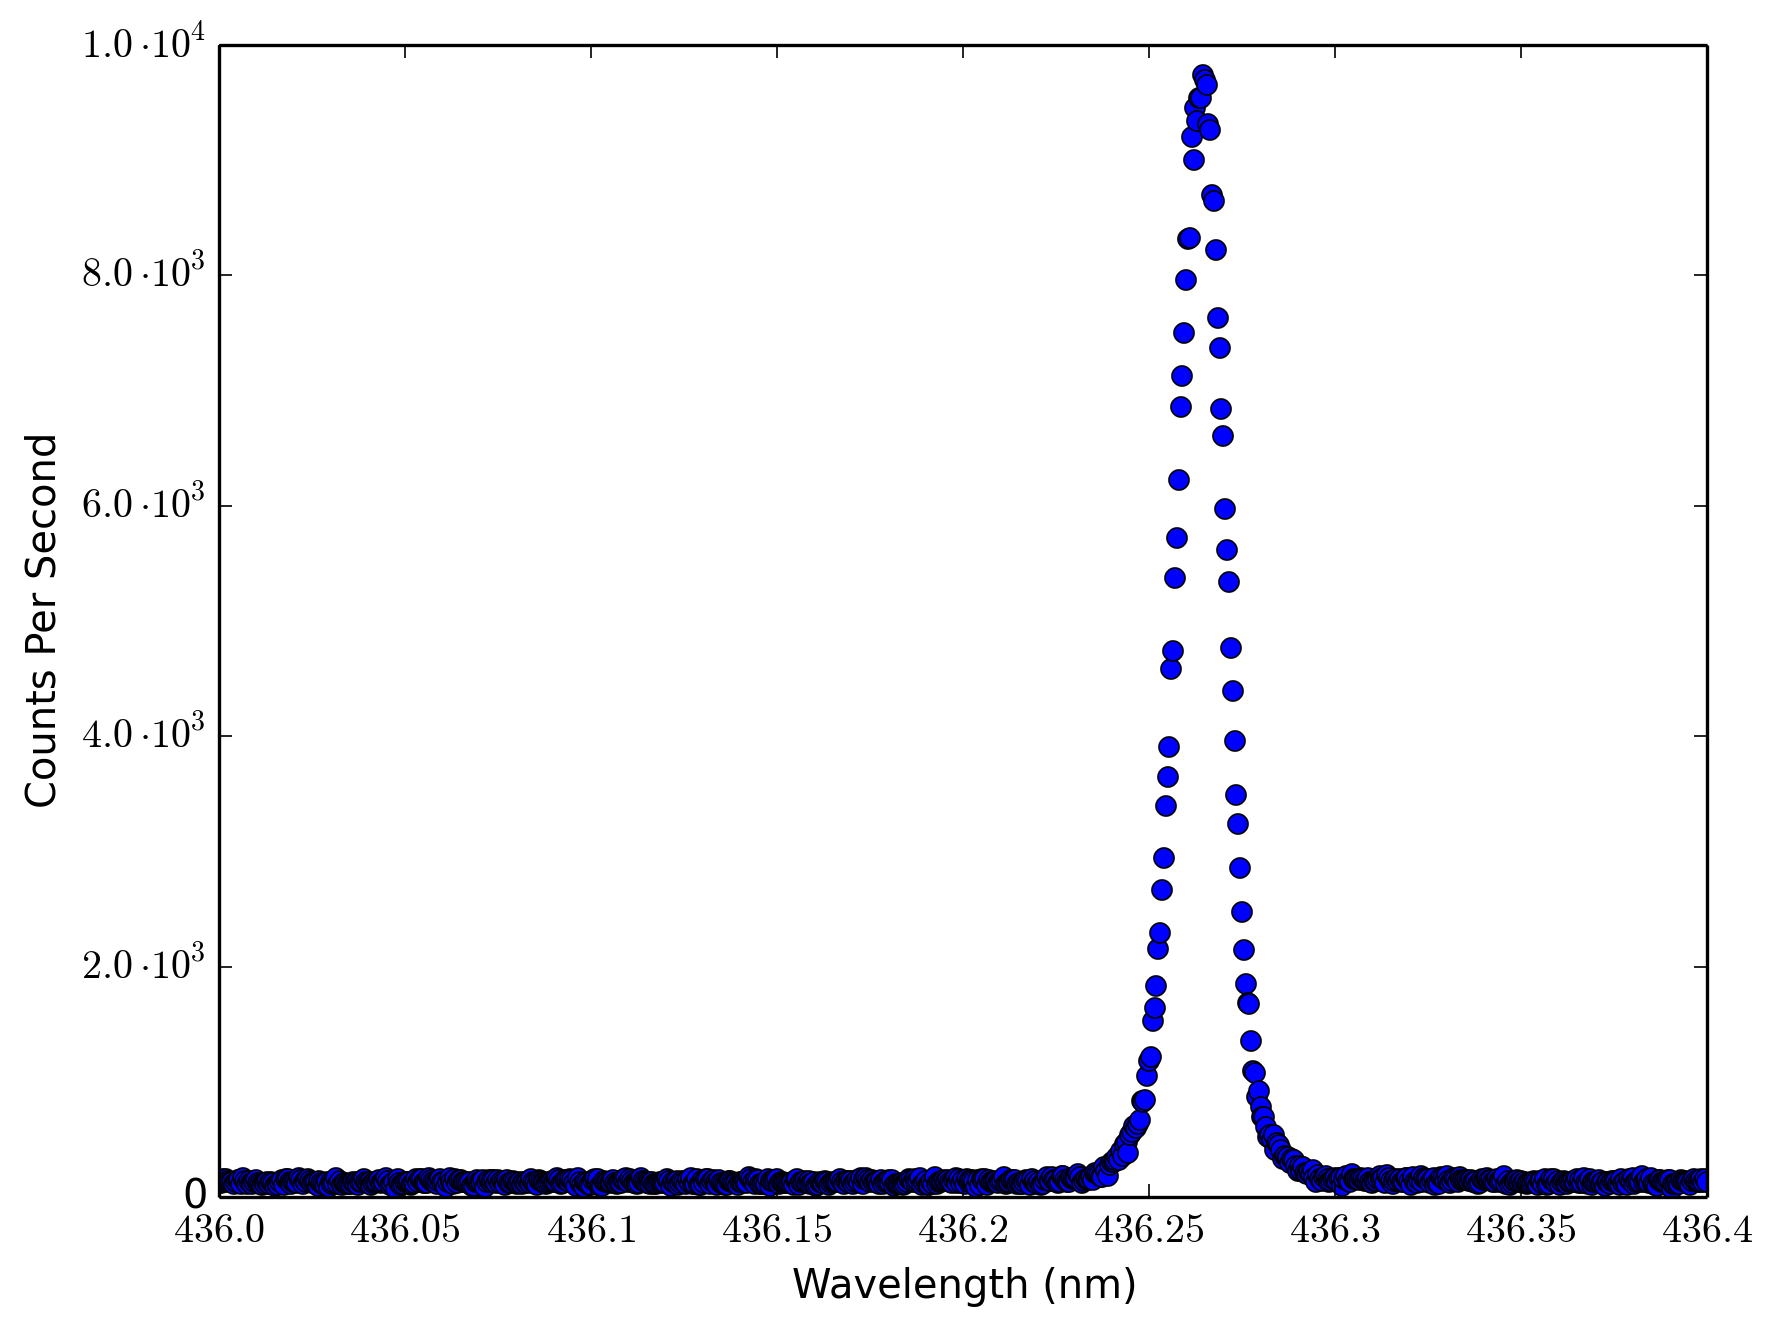

Source data for this figure (header and first rows):
436, 120
436, 124
436, 158
436, 128
436, 154
436, 140
436, 130
436, 130
436, 116
436, 126
436, 148
436, 150
436, 116
436, 162
436, 138
436, 116
436, 136
436, 120
436, 116
436, 132
436, 148
436, 118
436, 110
436, 108
436, 118
436, 116
436, 132
436, 116
436, 130
436, 118
436, 92
436, 110
436, 100
436, 130
436, 148
436, 106
436, 154
436, 152
436, 134
436, 116
436, 130
436, 128
436, 120
436, 164
436, 144
436, 114
436, 142
436, 130
436, 158
436, 142
436, 122
436, 134
436, 132
436, 96
436, 136
436, 120
436, 110
436, 104
436, 134
436, 90
436, 128
... 740 more rows
